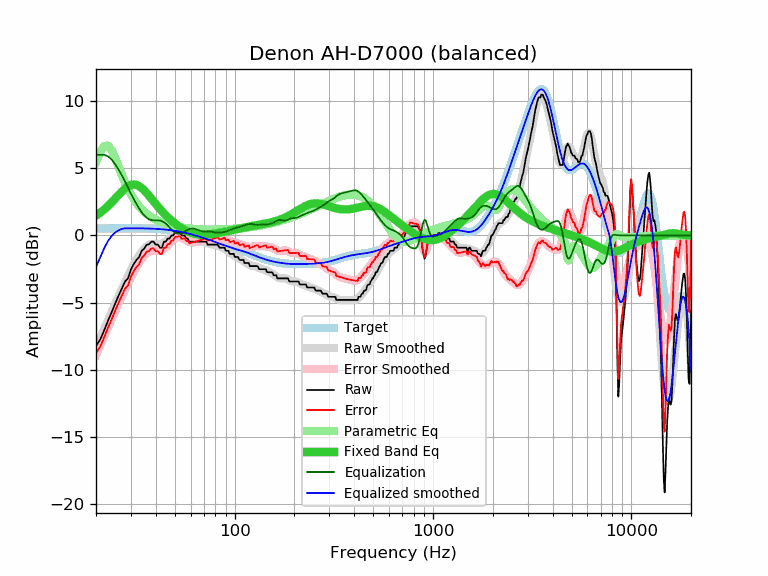

Source data for this figure (header and first rows):
frequency, raw, error, smoothed, error_smoothed, equalization, parametric_eq, equalized_raw, equalized_smoothed, target
20, -8.21, -8.73, -8.35, -8.87, 6.00, 1.47, -2.21, -2.35, 0.52
21, -7.75, -8.27, -7.64, -8.16, 6.00, 1.69, -1.75, -1.64, 0.52
22, -7.05, -7.57, -6.95, -7.47, 6.00, 1.93, -1.05, -0.95, 0.52
23, -6.33, -6.86, -6.29, -6.82, 5.88, 2.19, -0.45, -0.41, 0.53
24, -5.70, -6.23, -5.67, -6.20, 5.64, 2.47, -0.06, -0.03, 0.53
25, -5.05, -5.58, -5.07, -5.61, 5.30, 2.75, 0.25, 0.22, 0.53
26, -4.47, -5.00, -4.51, -5.04, 4.90, 3.02, 0.43, 0.38, 0.53
27, -3.94, -4.47, -3.98, -4.51, 4.47, 3.27, 0.53, 0.49, 0.53
28, -3.43, -3.96, -3.48, -4.01, 4.01, 3.49, 0.58, 0.53, 0.53
29, -3.19, -3.72, -3.01, -3.54, 3.54, 3.66, 0.35, 0.53, 0.53
30, -2.53, -3.06, -2.57, -3.11, 3.11, 3.76, 0.58, 0.53, 0.53
31, -2.12, -2.65, -2.17, -2.70, 2.70, 3.79, 0.58, 0.53, 0.53
32, -1.82, -2.35, -1.80, -2.33, 2.33, 3.76, 0.51, 0.53, 0.53
33, -1.60, -2.13, -1.48, -2.00, 2.00, 3.67, 0.40, 0.53, 0.53
34, -1.14, -1.67, -1.20, -1.72, 1.72, 3.53, 0.58, 0.53, 0.53
35, -0.98, -1.50, -0.97, -1.50, 1.50, 3.35, 0.52, 0.52, 0.52
36, -0.69, -1.21, -0.80, -1.32, 1.32, 3.16, 0.63, 0.52, 0.52
37, -0.65, -1.16, -0.70, -1.21, 1.21, 2.95, 0.56, 0.51, 0.51
38, -0.46, -0.97, -0.64, -1.15, 1.15, 2.74, 0.69, 0.51, 0.51
39, -0.46, -0.96, -0.62, -1.12, 1.12, 2.54, 0.66, 0.50, 0.50
40, -0.68, -1.17, -0.63, -1.12, 1.12, 2.34, 0.44, 0.49, 0.49
41, -0.68, -1.16, -0.64, -1.12, 1.12, 2.15, 0.44, 0.48, 0.48
42, -0.91, -1.38, -0.63, -1.11, 1.11, 1.97, 0.20, 0.47, 0.47
43, -0.91, -1.37, -0.60, -1.07, 1.07, 1.80, 0.16, 0.46, 0.46
44, -0.46, -0.91, -0.54, -0.99, 0.99, 1.65, 0.53, 0.45, 0.45
45, -0.46, -0.90, -0.44, -0.88, 0.88, 1.50, 0.42, 0.44, 0.44
46, -0.23, -0.65, -0.32, -0.74, 0.74, 1.36, 0.51, 0.42, 0.42
47, -0.23, -0.63, -0.19, -0.59, 0.59, 1.23, 0.36, 0.40, 0.40
48, 0.00, -0.39, -0.06, -0.45, 0.45, 1.11, 0.45, 0.39, 0.39
49, 0.00, -0.37, 0.05, -0.32, 0.32, 1.00, 0.32, 0.37, 0.37
50, 0.23, -0.12, 0.13, -0.22, 0.22, 0.89, 0.45, 0.35, 0.35
51, 0.23, -0.10, 0.17, -0.16, 0.16, 0.79, 0.39, 0.33, 0.33
52, 0.23, -0.07, 0.18, -0.13, 0.13, 0.70, 0.36, 0.30, 0.30
53, 0.23, -0.05, 0.15, -0.13, 0.13, 0.62, 0.36, 0.28, 0.28
54, 0.00, -0.26, 0.09, -0.17, 0.17, 0.54, 0.17, 0.26, 0.26
55, 0.00, -0.23, 0.01, -0.22, 0.22, 0.47, 0.22, 0.23, 0.23
56, 0.00, -0.21, -0.08, -0.29, 0.29, 0.40, 0.29, 0.21, 0.21
57, -0.23, -0.41, -0.17, -0.35, 0.35, 0.34, 0.12, 0.18, 0.18
58, -0.23, -0.38, -0.26, -0.42, 0.42, 0.29, 0.19, 0.15, 0.15
59, -0.46, -0.58, -0.34, -0.47, 0.47, 0.24, 0.01, 0.12, 0.12
60, -0.46, -0.56, -0.40, -0.50, 0.50, 0.20, 0.04, 0.10, 0.10
61, -0.46, -0.53, -0.44, -0.51, 0.51, 0.16, 0.05, 0.07, 0.07
62, -0.46, -0.50, -0.47, -0.51, 0.51, 0.13, 0.05, 0.04, 0.04
63, -0.46, -0.47, -0.48, -0.49, 0.49, 0.10, 0.03, 0.01, 0.01
64, -0.46, -0.44, -0.47, -0.46, 0.46, 0.08, -0.00, -0.02, -0.02
65, -0.46, -0.41, -0.47, -0.42, 0.42, 0.07, -0.04, -0.05, -0.05
66, -0.46, -0.38, -0.46, -0.38, 0.38, 0.06, -0.08, -0.08, -0.08
67, -0.46, -0.35, -0.46, -0.35, 0.35, 0.05, -0.11, -0.11, -0.11
68, -0.46, -0.32, -0.46, -0.32, 0.32, 0.05, -0.14, -0.14, -0.14
69, -0.46, -0.29, -0.47, -0.30, 0.30, 0.04, -0.16, -0.17, -0.17
70, -0.46, -0.26, -0.49, -0.29, 0.29, 0.05, -0.17, -0.20, -0.20
71, -0.46, -0.23, -0.52, -0.29, 0.29, 0.05, -0.17, -0.23, -0.23
72, -0.46, -0.20, -0.55, -0.30, 0.30, 0.06, -0.16, -0.26, -0.26
73, -0.68, -0.39, -0.59, -0.30, 0.30, 0.06, -0.38, -0.28, -0.29
74, -0.68, -0.37, -0.62, -0.30, 0.30, 0.07, -0.38, -0.31, -0.31
75, -0.68, -0.34, -0.64, -0.30, 0.30, 0.08, -0.38, -0.34, -0.34
76, -0.68, -0.31, -0.66, -0.29, 0.29, 0.09, -0.39, -0.37, -0.37
77, -0.68, -0.28, -0.67, -0.27, 0.27, 0.11, -0.41, -0.40, -0.40
78, -0.68, -0.25, -0.68, -0.25, 0.25, 0.12, -0.43, -0.43, -0.43
79, -0.68, -0.22, -0.69, -0.23, 0.23, 0.13, -0.45, -0.46, -0.46
... 553 more rows
